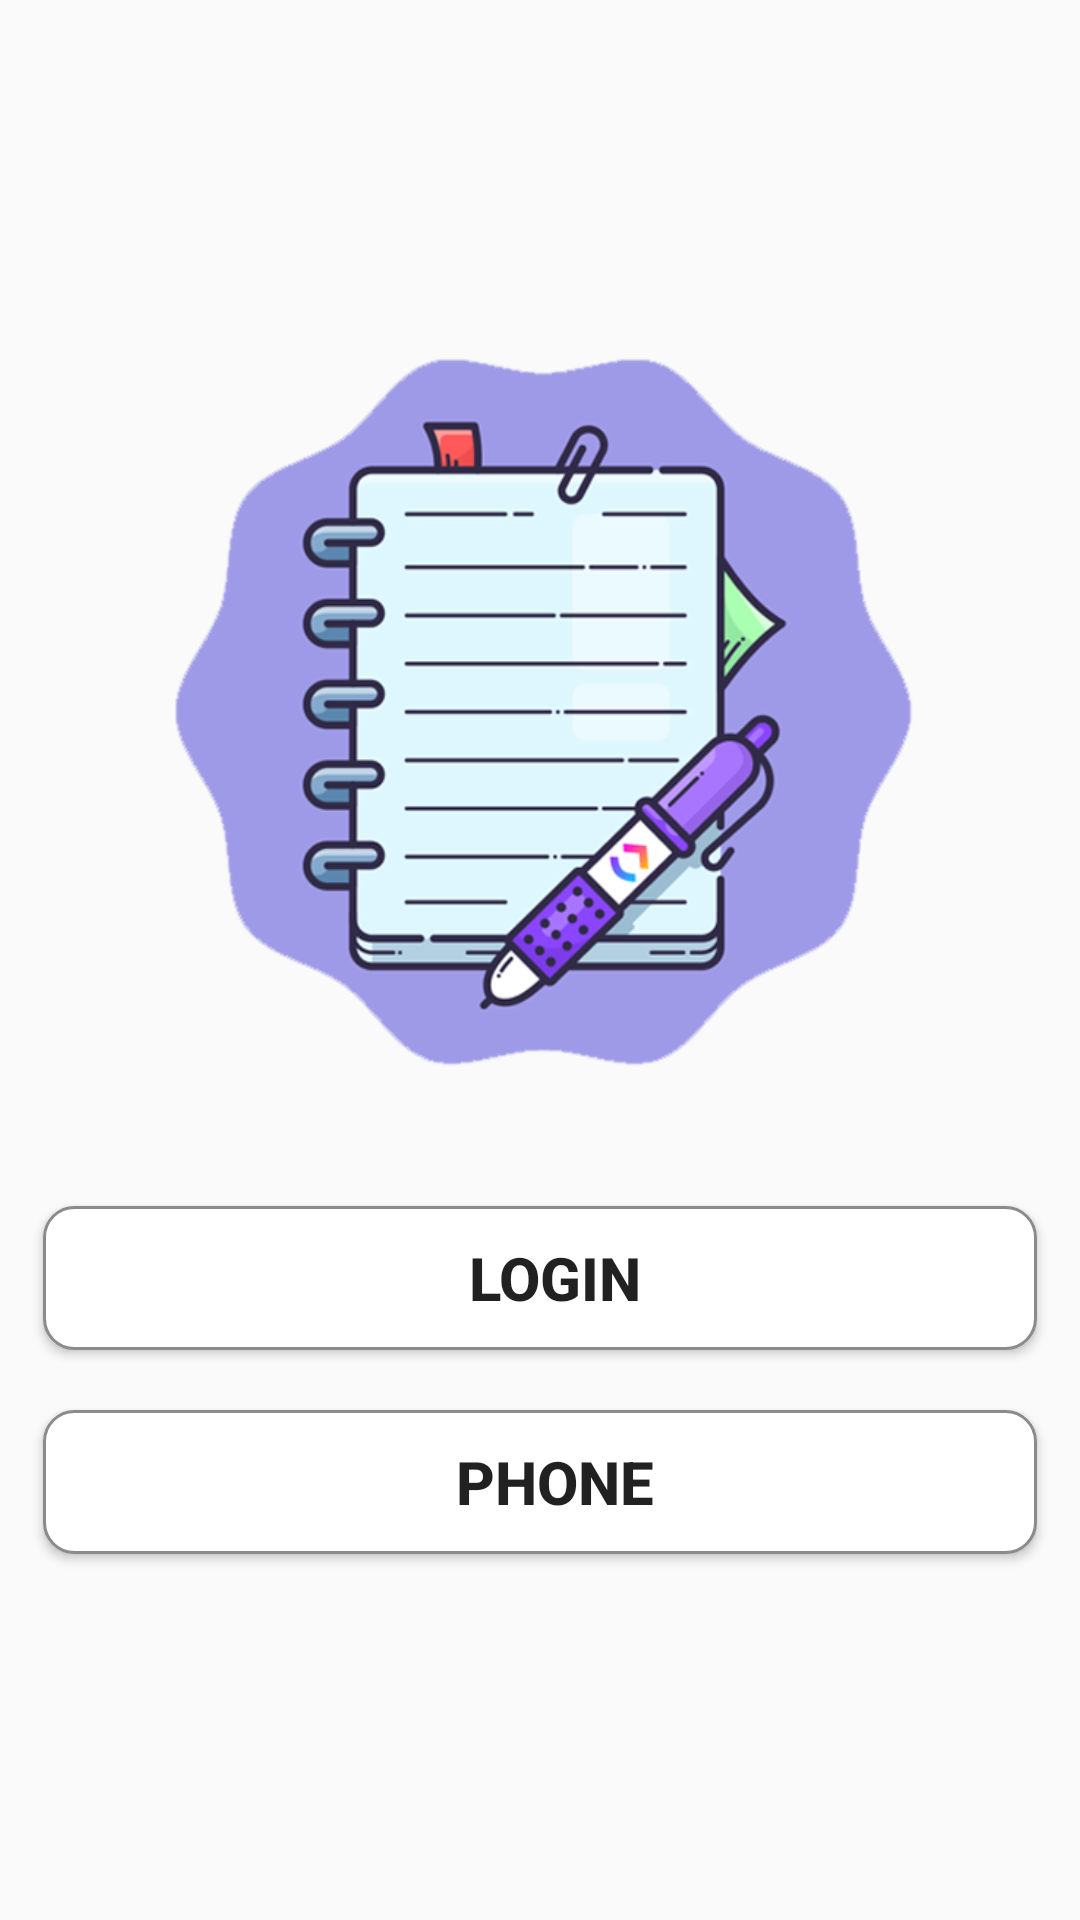

Reconstruct the res/layout file that produces this screen, plus the resources it refers to.
<!-- AndroidManifest.xml: application theme Theme.Project1NoteAPP -->
<!-- res/layout/activity_note_sign_in_and_sign_up_screen.xml -->
<?xml version="1.0" encoding="utf-8"?>
<LinearLayout xmlns:android="http://schemas.android.com/apk/res/android"
    xmlns:app="http://schemas.android.com/apk/res-auto"
    xmlns:tools="http://schemas.android.com/tools"
    android:id="@+id/main"
    android:layout_width="match_parent"
    android:layout_height="match_parent"
    android:orientation="vertical"
    android:gravity="center"
    tools:context=".activities.NoteSignInAndSignUpScreen">


    <FrameLayout
        android:layout_width="match_parent"
        android:layout_height="match_parent"
        android:id="@+id/fragment_container_sign"
        android:visibility="gone"
        />


    <LinearLayout
        android:layout_width="match_parent"
        android:layout_height="match_parent"
        android:orientation="vertical"
        android:id="@+id/sign_box"
        android:gravity="center">
        <ImageView
            android:layout_width="250dp"
            android:layout_height="250dp"
            android:src="@drawable/splash_icon"
            android:layout_marginBottom="30dp"/>

        <Button
            android:layout_width="wrap_content"
            android:layout_height="wrap_content"
            android:layout_gravity="center"
            android:layout_margin="10dp"
            android:id="@+id/login_btn"
            android:text="Login"
            android:textStyle="bold"
            android:textSize="20sp"
            android:ems="14"
            android:background="@drawable/btn_fields"/>

        <Button
            android:layout_width="wrap_content"
            android:layout_height="wrap_content"
            android:layout_gravity="center"
            android:layout_margin="10dp"
            android:id="@+id/phone_btn"
            android:text="phone"
            android:textStyle="bold"
            android:textSize="20sp"
            android:ems="14"
            android:background="@drawable/btn_fields"/>

    </LinearLayout>

</LinearLayout>
<!-- resources referenced by this layout -->
<resources>
  <!-- drawable btn_fields (drawable) -->
  <?xml version="1.0" encoding="utf-8"?>
  <shape xmlns:android="http://schemas.android.com/apk/res/android">
  
      <corners android:radius="10dp"/>
      <stroke android:color="@color/grey" android:width="1dp"/>
      <padding android:left="10dp"/>
      <solid android:color="@color/white"/>
  
  </shape>
  <!-- drawable splash_icon: png bitmap (drawable, 91461 bytes) -->
  <style name="Theme.Project1NoteAPP" parent="Theme.AppCompat.DayNight.NoActionBar">
          
          <item name="colorPrimary">@color/purple_500</item>
          <item name="colorPrimaryVariant">@color/purple_700</item>
          <item name="colorOnPrimary">@color/white</item>
          
          <item name="colorSecondary">@color/teal_200</item>
          <item name="colorSecondaryVariant">@color/teal_700</item>
          <item name="colorOnSecondary">@color/black</item>
          
          <item name="android:statusBarColor">?attr/colorPrimaryVariant</item>
          
      </style>
  <color name="grey">#8B8B8B</color>
  <color name="white">#FFFFFFFF</color>
  <color name="purple_500">#FF6200EE</color>
  <color name="purple_700">#FF3700B3</color>
  <color name="teal_200">#FF03DAC5</color>
  <color name="teal_700">#FF018786</color>
  <color name="black">#FF000000</color>
</resources>
